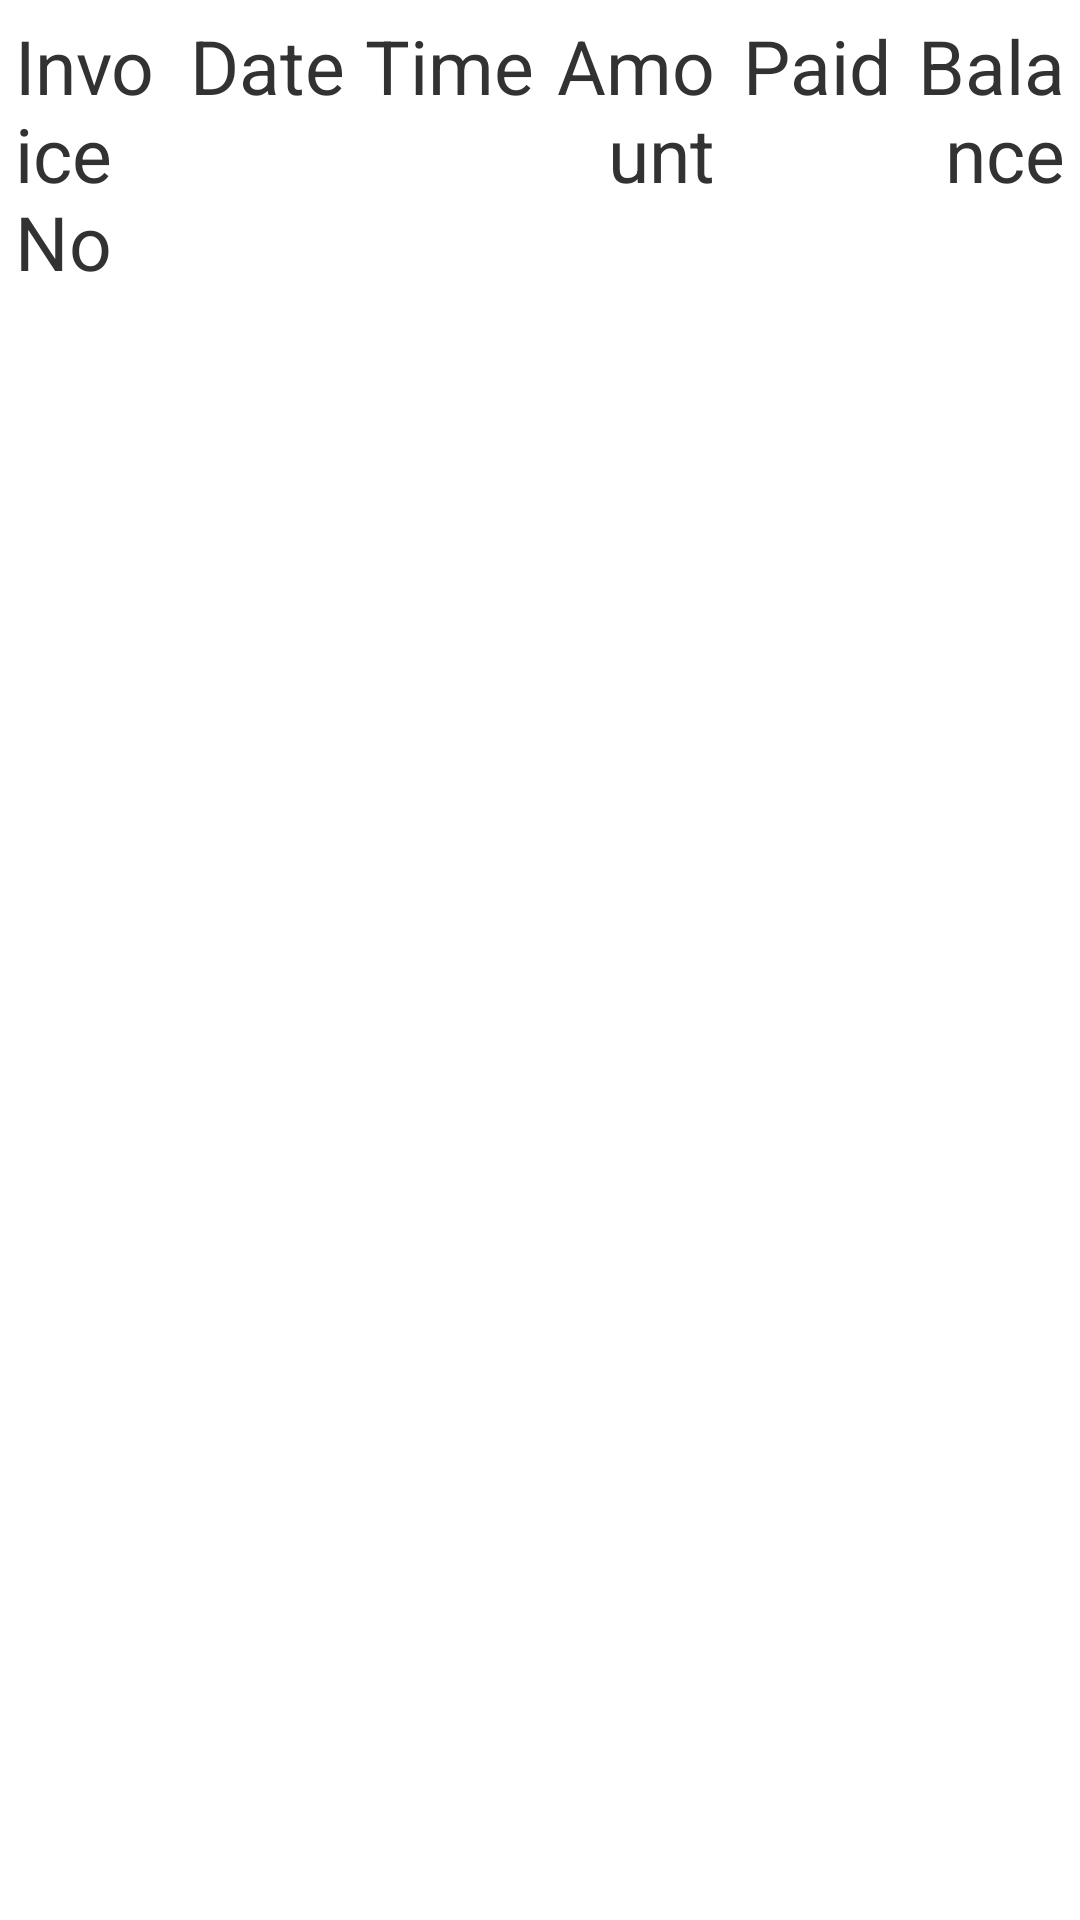

Android layout source for this screen:
<!-- AndroidManifest.xml: application theme android:Theme.Holo.Light -->
<!-- res/layout/pending_details_item.xml -->
<?xml version="1.0" encoding="utf-8"?>
<LinearLayout xmlns:android="http://schemas.android.com/apk/res/android"
              android:orientation="vertical"
              android:layout_width="match_parent"
              android:layout_height="wrap_content">
    <LinearLayout
            android:orientation="horizontal"
            android:layout_width="match_parent"
            android:layout_weight="1"
            android:weightSum="6" android:padding="5dp"
            android:layout_height="0dp">
        <TextView
                android:layout_width="0dp"
                android:layout_weight="1"
                android:layout_height="wrap_content"
                android:text="Invoice No"
                android:textSize="25dp"
                android:id="@+id/txtInvoiceNo"/>
        <TextView
                android:layout_width="0dp"
                android:layout_weight="1"
                android:layout_height="wrap_content"
                android:text="Date"
                android:id="@+id/txtDate"
                android:textSize="25dp"/>
        <TextView
                android:layout_width="0dp"
                android:layout_weight="1"
                android:layout_height="wrap_content"
                android:text="Time"
                android:id="@+id/txtTime"
                android:textSize="25dp"/>
        <TextView
                android:layout_width="0dp"
                android:layout_weight="1"
                android:layout_height="wrap_content"
                android:gravity="right"
                android:text="Amount"
                android:id="@+id/txtAmount"
                android:textSize="25dp"/>
        <TextView
                android:layout_width="0dp"
                android:layout_weight="1"
                android:layout_height="wrap_content"
                android:text="Paid"
                android:id="@+id/txtPaid"
                android:gravity="right"
                android:textSize="25dp"/>
        <TextView
                android:layout_width="0dp"
                android:layout_weight="1"
                android:layout_height="wrap_content"
                android:text="Balance"
                android:id="@+id/txtBalance"
                android:gravity="right"
                android:textSize="25dp"/>
    </LinearLayout>
</LinearLayout>
<!-- resources referenced by this layout -->
<resources>

</resources>
